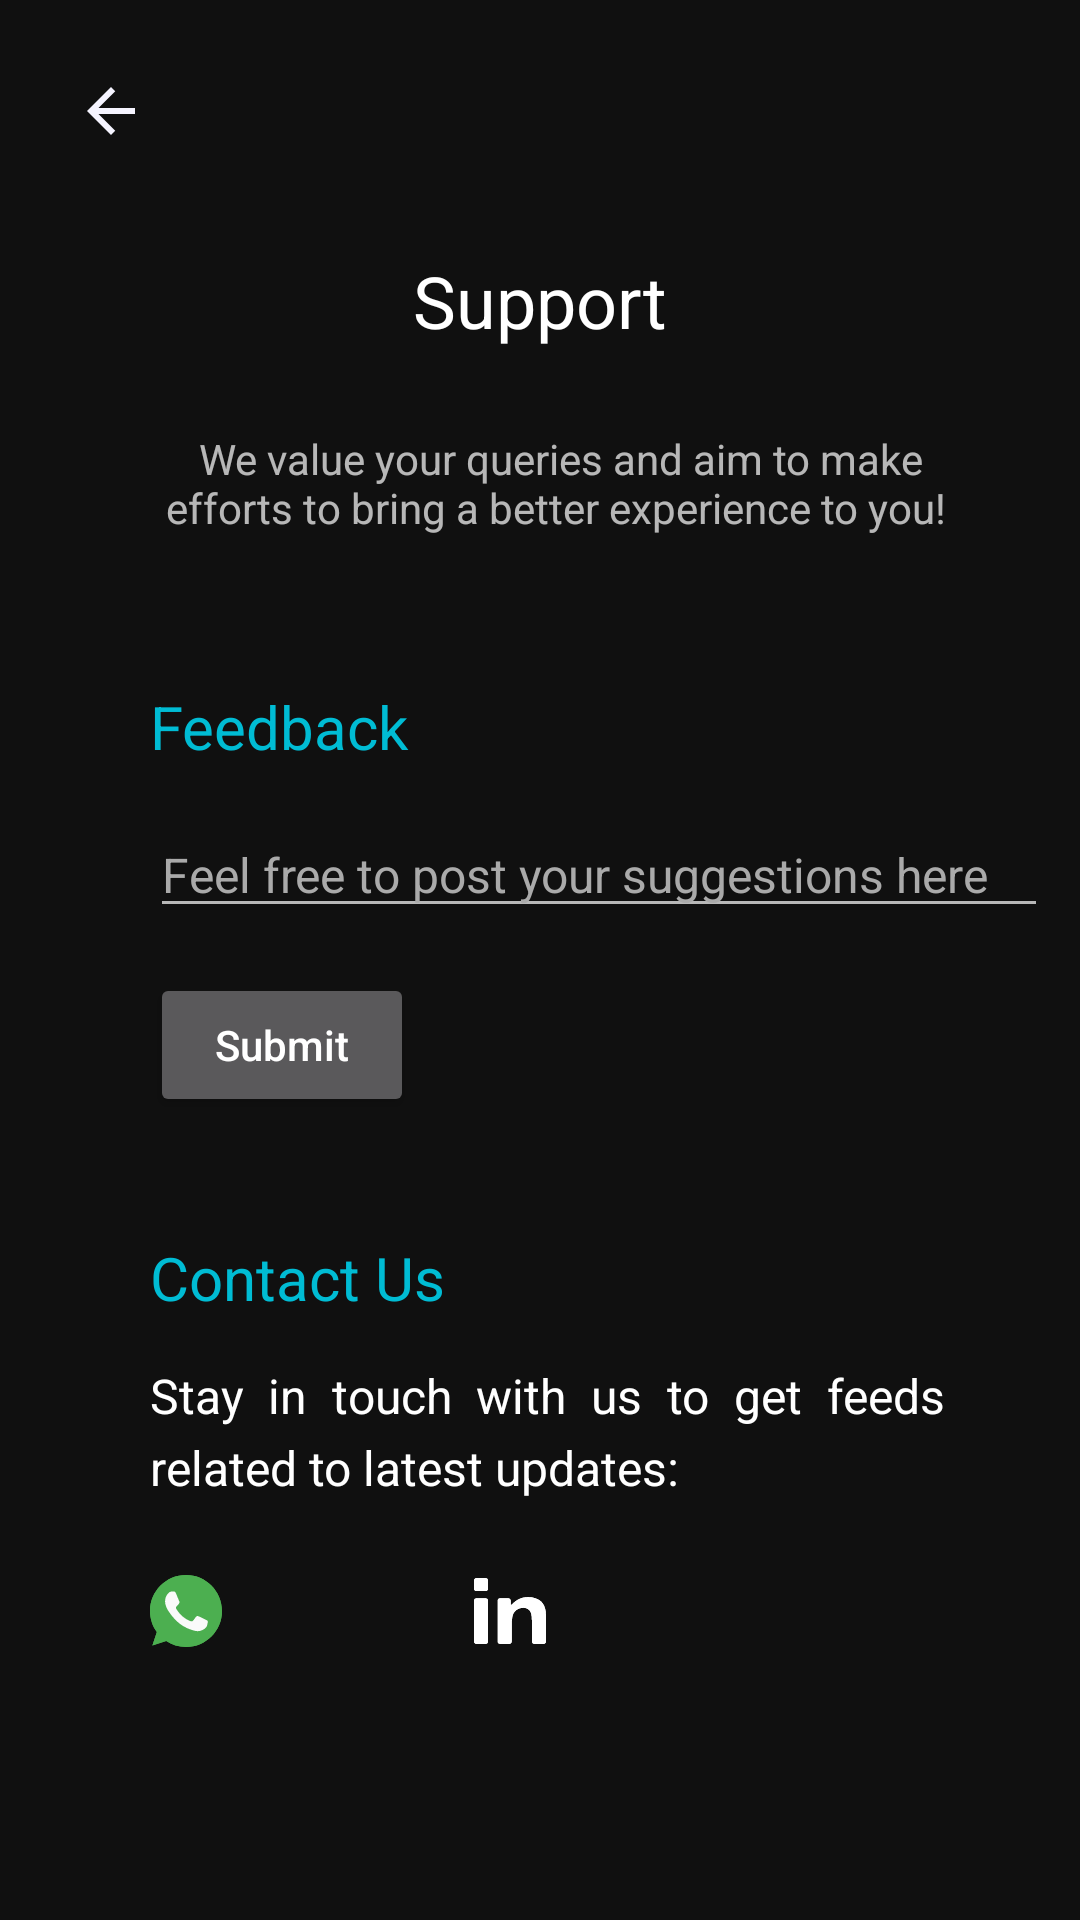

This screen was rendered from an Android layout file. Write that file and the resources it references.
<!-- AndroidManifest.xml: application theme Theme.AppCompat.NoActionBar -->
<!-- res/layout/fragment_help_feedback.xml -->
<?xml version="1.0" encoding="utf-8"?>
<FrameLayout xmlns:android="http://schemas.android.com/apk/res/android"
    xmlns:tools="http://schemas.android.com/tools"
    android:layout_width="match_parent"
    android:layout_height="match_parent"
    android:background="#101010"
    tools:context=".help_feedback">
    <LinearLayout
        android:orientation="vertical"
        android:layout_width="match_parent"
        android:layout_height="wrap_content">
    <ImageButton
        android:id="@+id/returnBtn"
        android:layout_width="wrap_content"
        android:layout_height="wrap_content"
        android:layout_margin="25dp"
        android:background="@drawable/back" />
        <TextView
            android:text="Support"
            android:layout_marginTop="10dp"
            android:textSize="24sp"
            android:textColor="@android:color/white"
            android:layout_gravity="center_horizontal"
            android:layout_width="wrap_content"
            android:layout_height="wrap_content"/>

        <TextView
            android:text=" We value your queries and aim to make efforts to bring a better experience to you!"
            android:layout_marginLeft="50dp"
            android:gravity="center"
            android:layout_marginRight="40dp"
            android:layout_marginTop="27dp"
            android:layout_marginBottom="20dp"
            android:layout_width="wrap_content"
            android:layout_height="wrap_content"/>
        <TextView
            android:layout_marginTop="30dp"
            android:layout_marginLeft="50dp"
            android:text="Feedback"
            android:textColor="#00BCD4"
            android:textSize="20sp"
            android:layout_width="wrap_content"
            android:layout_height="wrap_content"/>
        <EditText
            android:textColorHint="@android:color/darker_gray"
            android:hint="Feel free to post your suggestions here"
            android:layout_marginTop="15dp"
            android:paddingRight="20dp"
            android:layout_marginLeft="50dp"
            android:textSize="16sp"
            android:inputType="textMultiLine"
            android:layout_width="wrap_content"
            android:layout_height="wrap_content"/>

        <Button
            android:layout_width="wrap_content"
            android:layout_height="wrap_content"
            android:layout_marginTop="15dp"
            android:layout_marginLeft="50dp"
            android:text="Submit"
            android:textAllCaps="false" />
   <TextView
       android:layout_marginLeft="50dp"
       android:text="Contact Us"
       android:layout_marginTop="40dp"
       android:textColor="#00BCD4"
       android:textSize="20sp"
       android:layout_width="wrap_content"
       android:layout_height="wrap_content"/>
        <TextView
            android:layout_marginTop="15dp"
            android:layout_marginLeft="50dp"
            android:layout_marginRight="45dp"
            android:textSize="16sp"
            android:textColor="@android:color/white"
            android:lineSpacingExtra="5dp"
            android:autoLink="email"
            android:justificationMode="inter_word"
            android:textColorLink="@android:color/holo_blue_dark"
            android:text="@string/contactMessage"
            android:layout_width="wrap_content"
            android:layout_height="wrap_content"/>
        <TableRow
            android:layout_marginLeft="50dp"
            android:layout_marginRight="55dp"
            android:layout_marginTop="25dp"
            android:layout_marginBottom="20dp"
            android:layout_height="wrap_content"
            android:layout_width="match_parent">
            <ImageButton
                android:src="@drawable/ic_whatsapp"
                android:background="@drawable/ic_whatsapp"
                android:layout_width="wrap_content"
                android:layout_height="wrap_content"/>
            <ImageButton
                android:layout_marginLeft="30dp"
                android:src="@drawable/twitter"
                android:background="@drawable/twitter"
                android:layout_width="24dp"
                android:layout_height="24dp"/>
            <ImageButton
                android:layout_marginLeft="30dp"
                android:src="@drawable/linkedin"
                android:background="@drawable/linkedin"
                android:layout_width="24dp"
                android:layout_height="24dp"/>
        </TableRow>
    </LinearLayout>
</FrameLayout>
<!-- resources referenced by this layout -->
<resources>
  <!-- drawable back (drawable-v24) -->
  <vector android:height="24dp" android:tint="#F5F4FF"
      android:viewportHeight="24" android:viewportWidth="24"
      android:width="24dp" xmlns:android="http://schemas.android.com/apk/res/android">
      <path android:fillColor="@android:color/white" android:pathData="M20,11H7.83l5.59,-5.59L12,4l-8,8 8,8 1.41,-1.41L7.83,13H20v-2z"/>
  </vector>
  <!-- drawable ic_whatsapp (drawable) -->
  <vector android:height="24dp" android:viewportHeight="512"
      android:viewportWidth="512" android:width="24dp" xmlns:android="http://schemas.android.com/apk/res/android">
      <path android:fillColor="#4CAF50" android:pathData="M256.064,0h-0.128l0,0C114.784,0 0,114.816 0,256c0,56 18.048,107.904 48.736,150.048l-31.904,95.104l98.4,-31.456C155.712,496.512 204,512 256.064,512C397.216,512 512,397.152 512,256S397.216,0 256.064,0z"/>
      <path android:fillColor="#FAFAFA" android:pathData="M405.024,361.504c-6.176,17.44 -30.688,31.904 -50.24,36.128c-13.376,2.848 -30.848,5.12 -89.664,-19.264C189.888,347.2 141.44,270.752 137.664,265.792c-3.616,-4.96 -30.4,-40.48 -30.4,-77.216s18.656,-54.624 26.176,-62.304c6.176,-6.304 16.384,-9.184 26.176,-9.184c3.168,0 6.016,0.16 8.576,0.288c7.52,0.32 11.296,0.768 16.256,12.64c6.176,14.88 21.216,51.616 23.008,55.392c1.824,3.776 3.648,8.896 1.088,13.856c-2.4,5.12 -4.512,7.392 -8.288,11.744c-3.776,4.352 -7.36,7.68 -11.136,12.352c-3.456,4.064 -7.36,8.416 -3.008,15.936c4.352,7.36 19.392,31.904 41.536,51.616c28.576,25.44 51.744,33.568 60.032,37.024c6.176,2.56 13.536,1.952 18.048,-2.848c5.728,-6.176 12.8,-16.416 20,-26.496c5.12,-7.232 11.584,-8.128 18.368,-5.568c6.912,2.4 43.488,20.48 51.008,24.224c7.52,3.776 12.48,5.568 14.304,8.736C411.2,329.152 411.2,344.032 405.024,361.504z"/>
  </vector>
  <!-- drawable linkedin (drawable) -->
  <vector android:height="24dp" android:viewportHeight="552.77"
      android:viewportWidth="552.77" android:width="24dp" xmlns:android="http://schemas.android.com/apk/res/android">
      <path android:fillColor="#FFFFFF" android:pathData="M17.95,528.854h71.861c9.914,0 17.95,-8.037 17.95,-17.951V196.8c0,-9.915 -8.036,-17.95 -17.95,-17.95H17.95C8.035,178.85 0,186.885 0,196.8v314.103C0,520.816 8.035,528.854 17.95,528.854z"/>
      <path android:fillColor="#FFFFFF" android:pathData="M17.95,123.629h71.861c9.914,0 17.95,-8.036 17.95,-17.95V41.866c0,-9.914 -8.036,-17.95 -17.95,-17.95H17.95C8.035,23.916 0,31.952 0,41.866v63.813C0,115.593 8.035,123.629 17.95,123.629z"/>
      <path android:fillColor="#FFFFFF" android:pathData="M525.732,215.282c-10.098,-13.292 -24.988,-24.223 -44.676,-32.791c-19.688,-8.562 -41.42,-12.846 -65.197,-12.846c-48.268,0 -89.168,18.421 -122.699,55.27c-6.672,7.332 -11.523,5.729 -11.523,-4.186V196.8c0,-9.915 -8.037,-17.95 -17.951,-17.95h-64.192c-9.915,0 -17.95,8.035 -17.95,17.95v314.103c0,9.914 8.036,17.951 17.95,17.951h71.861c9.915,0 17.95,-8.037 17.95,-17.951V401.666c0,-45.508 2.748,-76.701 8.244,-93.574c5.494,-16.873 15.66,-30.422 30.488,-40.649c14.83,-10.227 31.574,-15.343 50.24,-15.343c14.572,0 27.037,3.58 37.393,10.741c10.355,7.16 17.834,17.19 22.436,30.104c4.604,12.912 6.904,41.354 6.904,85.33v132.627c0,9.914 8.035,17.951 17.949,17.951h71.861c9.914,0 17.949,-8.037 17.949,-17.951V333.02c0,-31.445 -1.982,-55.607 -5.941,-72.48S535.836,228.581 525.732,215.282z"/>
  </vector>
  <string name="contactMessage">
          Stay in touch with us to get feeds related to latest updates:
      </string>
</resources>
